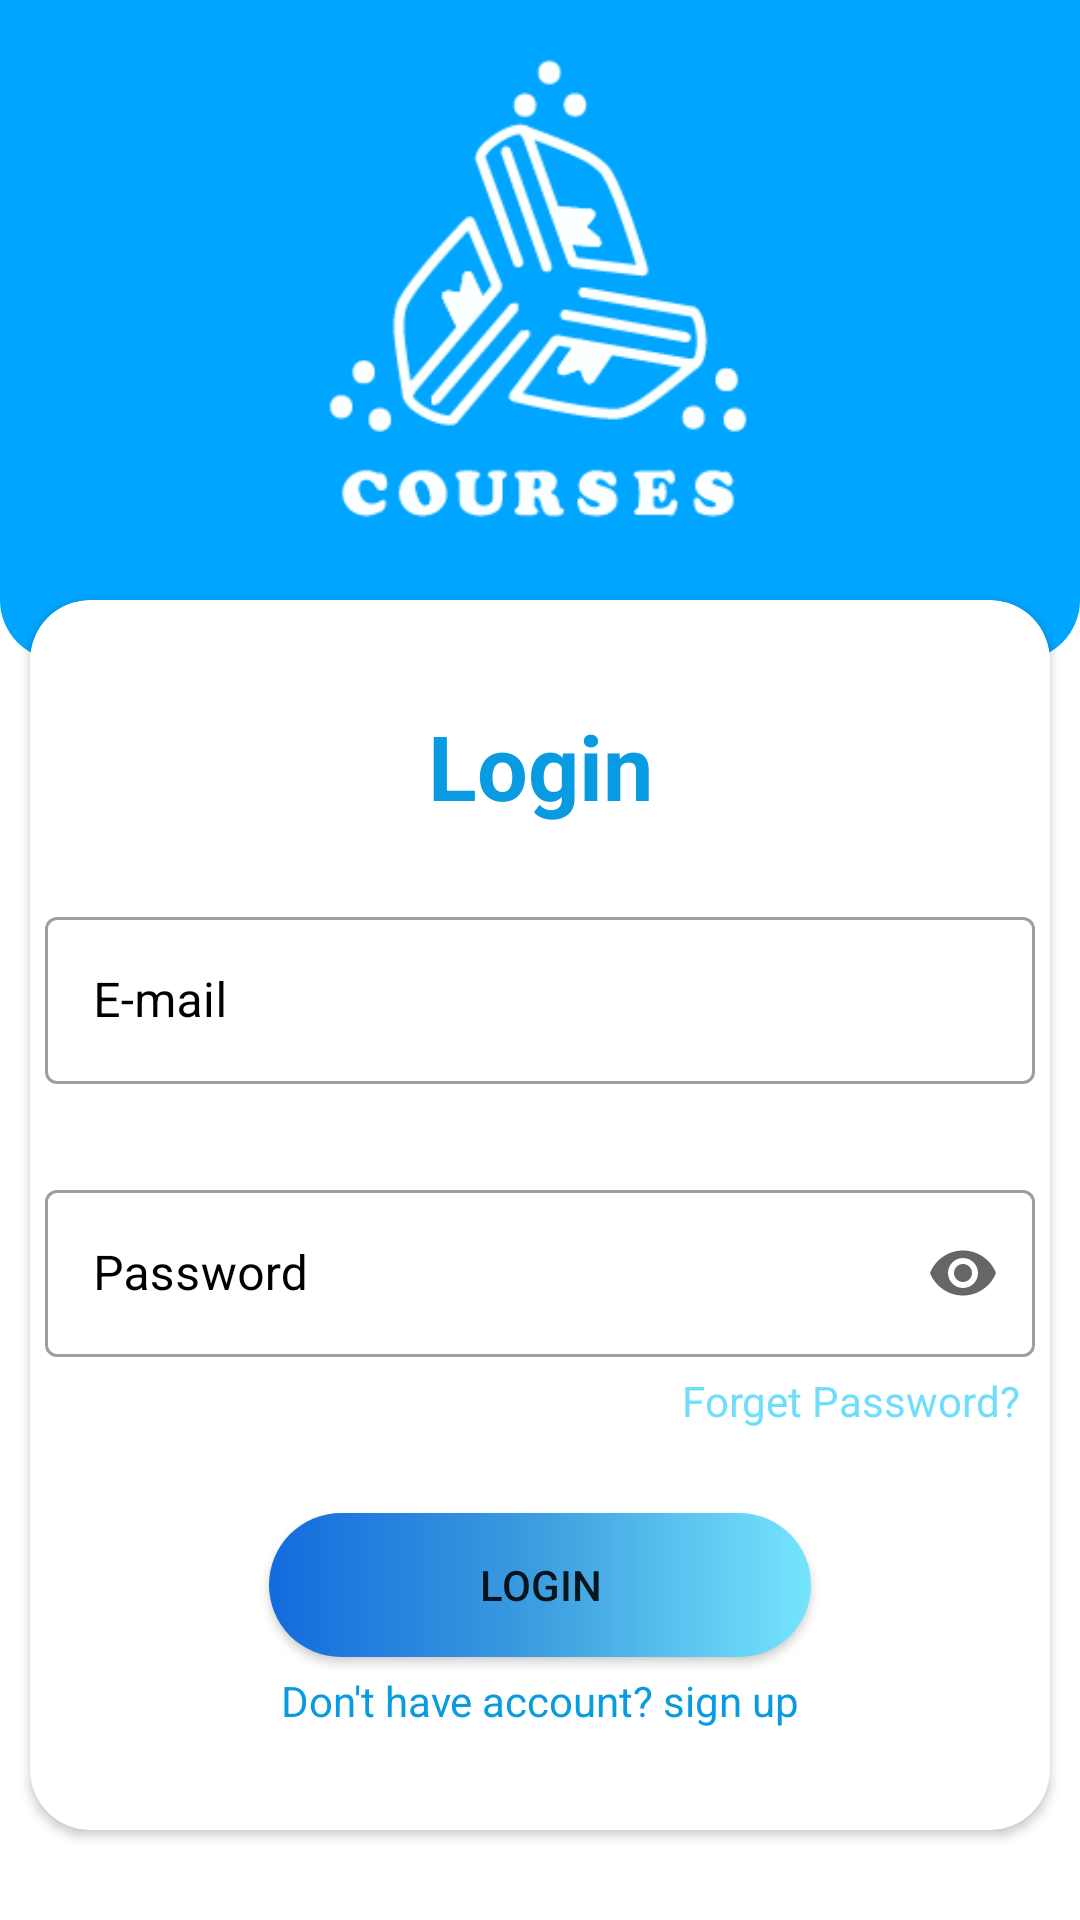

Reconstruct the res/layout file that produces this screen, plus the resources it refers to.
<!-- AndroidManifest.xml: application theme Theme.YY -->
<!-- res/layout/activity_main.xml -->
<?xml version="1.0" encoding="utf-8"?>
<androidx.constraintlayout.widget.ConstraintLayout xmlns:android="http://schemas.android.com/apk/res/android"
    xmlns:app="http://schemas.android.com/apk/res-auto"
    xmlns:tools="http://schemas.android.com/tools"
    android:layout_width="match_parent"
    android:layout_height="match_parent"
    tools:context=".MainActivity">

    <View
        android:id="@+id/view3"
        android:layout_width="match_parent"
        android:layout_height="220dp"
        android:background="@drawable/view_style"
        android:paddingVertical="100dp"
        app:layout_constraintCircleRadius="10dp"
        app:layout_constraintEnd_toEndOf="parent"
        app:layout_constraintHorizontal_bias="0.0"
        app:layout_constraintStart_toStartOf="parent"
        app:layout_constraintTop_toTopOf="parent"></View>

    <androidx.cardview.widget.CardView
        android:id="@+id/card_sign"
        android:layout_width="match_parent"
        android:layout_height="match_parent"
        android:layout_marginTop="200dp"
        android:layout_marginHorizontal="10dp"
        android:layout_marginBottom="30dp"
        app:layout_constraintBottom_toBottomOf="parent"
        app:layout_constraintEnd_toEndOf="parent"
        app:layout_constraintStart_toStartOf="parent"
        app:layout_constraintTop_toTopOf="parent"
        android:elevation="10dp"
        app:cardCornerRadius="20dp"
        >
        <androidx.constraintlayout.widget.ConstraintLayout
            android:layout_width="match_parent"
            android:layout_height="match_parent">

            <TextView
                android:id="@+id/txtlogin"
                android:layout_width="wrap_content"
                android:layout_height="wrap_content"
                android:layout_marginTop="30dp"
                android:padding="5dp"
                android:text="Login"
                android:textColor="#089be1"
                android:textSize="30sp"
                android:textStyle="bold"
                app:layout_constraintEnd_toEndOf="parent"
                app:layout_constraintStart_toStartOf="parent"
                app:layout_constraintTop_toTopOf="parent"></TextView>

            <com.google.android.material.textfield.TextInputLayout
                android:id="@+id/filledTextField"
                style="@style/Widget.MaterialComponents.TextInputLayout.OutlinedBox"
                android:layout_width="match_parent"
                android:layout_height="wrap_content"

                android:layout_marginHorizontal="5dp"
                android:layout_marginTop="20dp"
                android:hint="E-mail"
                android:textColorHint="@color/black"
                app:endIconMode="clear_text"
                app:layout_constraintEnd_toEndOf="parent"
                app:layout_constraintStart_toStartOf="parent"
                app:layout_constraintTop_toBottomOf="@id/txtlogin">

                <com.google.android.material.textfield.TextInputEditText
                    android:id="@+id/in"
                    android:layout_width="match_parent"
                    android:layout_height="wrap_content" />

            </com.google.android.material.textfield.TextInputLayout>

            <com.google.android.material.textfield.TextInputLayout
                android:id="@+id/filledTextField2"
                style="@style/Widget.MaterialComponents.TextInputLayout.OutlinedBox"
                android:layout_width="match_parent"
                android:layout_height="wrap_content"
                android:layout_marginHorizontal="5dp"
                android:layout_marginTop="30dp"
                android:hint="Password"
                android:textColorHint="@color/black"
                app:endIconMode="password_toggle"
                app:layout_constraintEnd_toEndOf="parent"

                app:layout_constraintStart_toStartOf="parent"
                app:layout_constraintTop_toBottomOf="@id/filledTextField">


                <com.google.android.material.textfield.TextInputEditText
                    android:inputType="textPassword"
                    android:id="@+id/pass"
                    android:layout_width="match_parent"
                    android:layout_height="wrap_content" />

            </com.google.android.material.textfield.TextInputLayout>

            <TextView
                android:id="@+id/forgetpassword"
                android:layout_width="wrap_content"
                android:layout_height="wrap_content"
                android:layout_marginTop="5dp"
                android:layout_marginRight="10dp"
                android:text="Forget Password?"
                android:textColor="#6fdefc"
                app:layout_constraintEnd_toEndOf="parent"
                app:layout_constraintTop_toBottomOf="@id/filledTextField2"></TextView>

            <Button
                android:id="@+id/btnlogin"
                android:layout_width="wrap_content"
                android:layout_height="wrap_content"
                android:layout_marginTop="28dp"
                android:background="@drawable/btn_style"

                android:paddingHorizontal="70dp"
                android:paddingVertical="10dp"
                android:text="login"
                app:backgroundTint="@null"
                app:layout_constraintEnd_toEndOf="parent"
                app:layout_constraintStart_toStartOf="parent"
                app:layout_constraintTop_toBottomOf="@id/forgetpassword"></Button>

            <TextView
                android:id="@+id/txtsign"
                android:layout_width="wrap_content"
                android:layout_height="wrap_content"
                app:layout_constraintStart_toStartOf="parent"
                app:layout_constraintEnd_toEndOf="parent"
                app:layout_constraintTop_toBottomOf="@id/btnlogin"
                android:layout_marginTop="5dp"
                android:text="Don't have account? sign up"
                android:textColor="#089be1"></TextView>


        </androidx.constraintlayout.widget.ConstraintLayout>
    </androidx.cardview.widget.CardView>

    <ImageView
        android:id="@+id/imageView"
        android:layout_width="174dp"
        android:layout_height="161dp"
        android:layout_marginTop="16dp"
        app:layout_constraintEnd_toEndOf="@+id/view3"
        app:layout_constraintHorizontal_bias="0.497"
        app:layout_constraintStart_toStartOf="parent"
        app:layout_constraintTop_toTopOf="@+id/view3"
        app:srcCompat="@drawable/logo2" />


</androidx.constraintlayout.widget.ConstraintLayout>
<!-- resources referenced by this layout -->
<resources>
  <!-- drawable btn_style (drawable) -->
  <?xml version="1.0" encoding="utf-8"?>
  <shape xmlns:android="http://schemas.android.com/apk/res/android">
  <gradient android:startColor="#75e5fd"
      android:centerColor="#3D9EDF"
      android:endColor="#136BDD" android:angle="180"></gradient>
      <corners android:radius="40dp"></corners>
  </shape>
  <!-- drawable logo2: png bitmap (drawable, 9270 bytes) -->
  <!-- drawable view_style (drawable) -->
  <?xml version="1.0" encoding="utf-8"?>
  <shape xmlns:android="http://schemas.android.com/apk/res/android">
  <gradient android:startColor="#00a5ff"
      android:centerColor="#00a5ff"
      android:endColor="#00a5ff"></gradient>
      <corners android:bottomLeftRadius="20dp"
          android:bottomRightRadius="20dp"></corners>
  </shape>
  <style name="Theme.YY" parent="Theme.MaterialComponents.DayNight.DarkActionBar">
          
          <item name="colorPrimary">#6fdefc</item>
          <item name="colorPrimaryVariant">@color/purple_700</item>
          <item name="colorOnPrimary">@color/white</item>
          
          <item name="colorSecondary">@color/teal_200</item>
          <item name="colorSecondaryVariant">@color/teal_700</item>
          <item name="colorOnSecondary">@color/black</item>
          
          <item name="android:statusBarColor" tools:targetApi="l">?attr/colorPrimaryVariant</item>
          
          <item name="windowActionBar">false</item>
          <item name="windowNoTitle">true</item>
          <item name="android:windowFullscreen">true</item>
      </style>
  <!-- not gathered from this repository: default colours our renderer supplied (Android Studio template values) -->
  <color name="purple_700">#FF3700B3</color>
  <color name="teal_200">#FF03DAC5</color>
  <color name="teal_700">#FF018786</color>
  <color name="black">#FF000000</color>
  <color name="white">#FFFFFFFF</color>
</resources>
